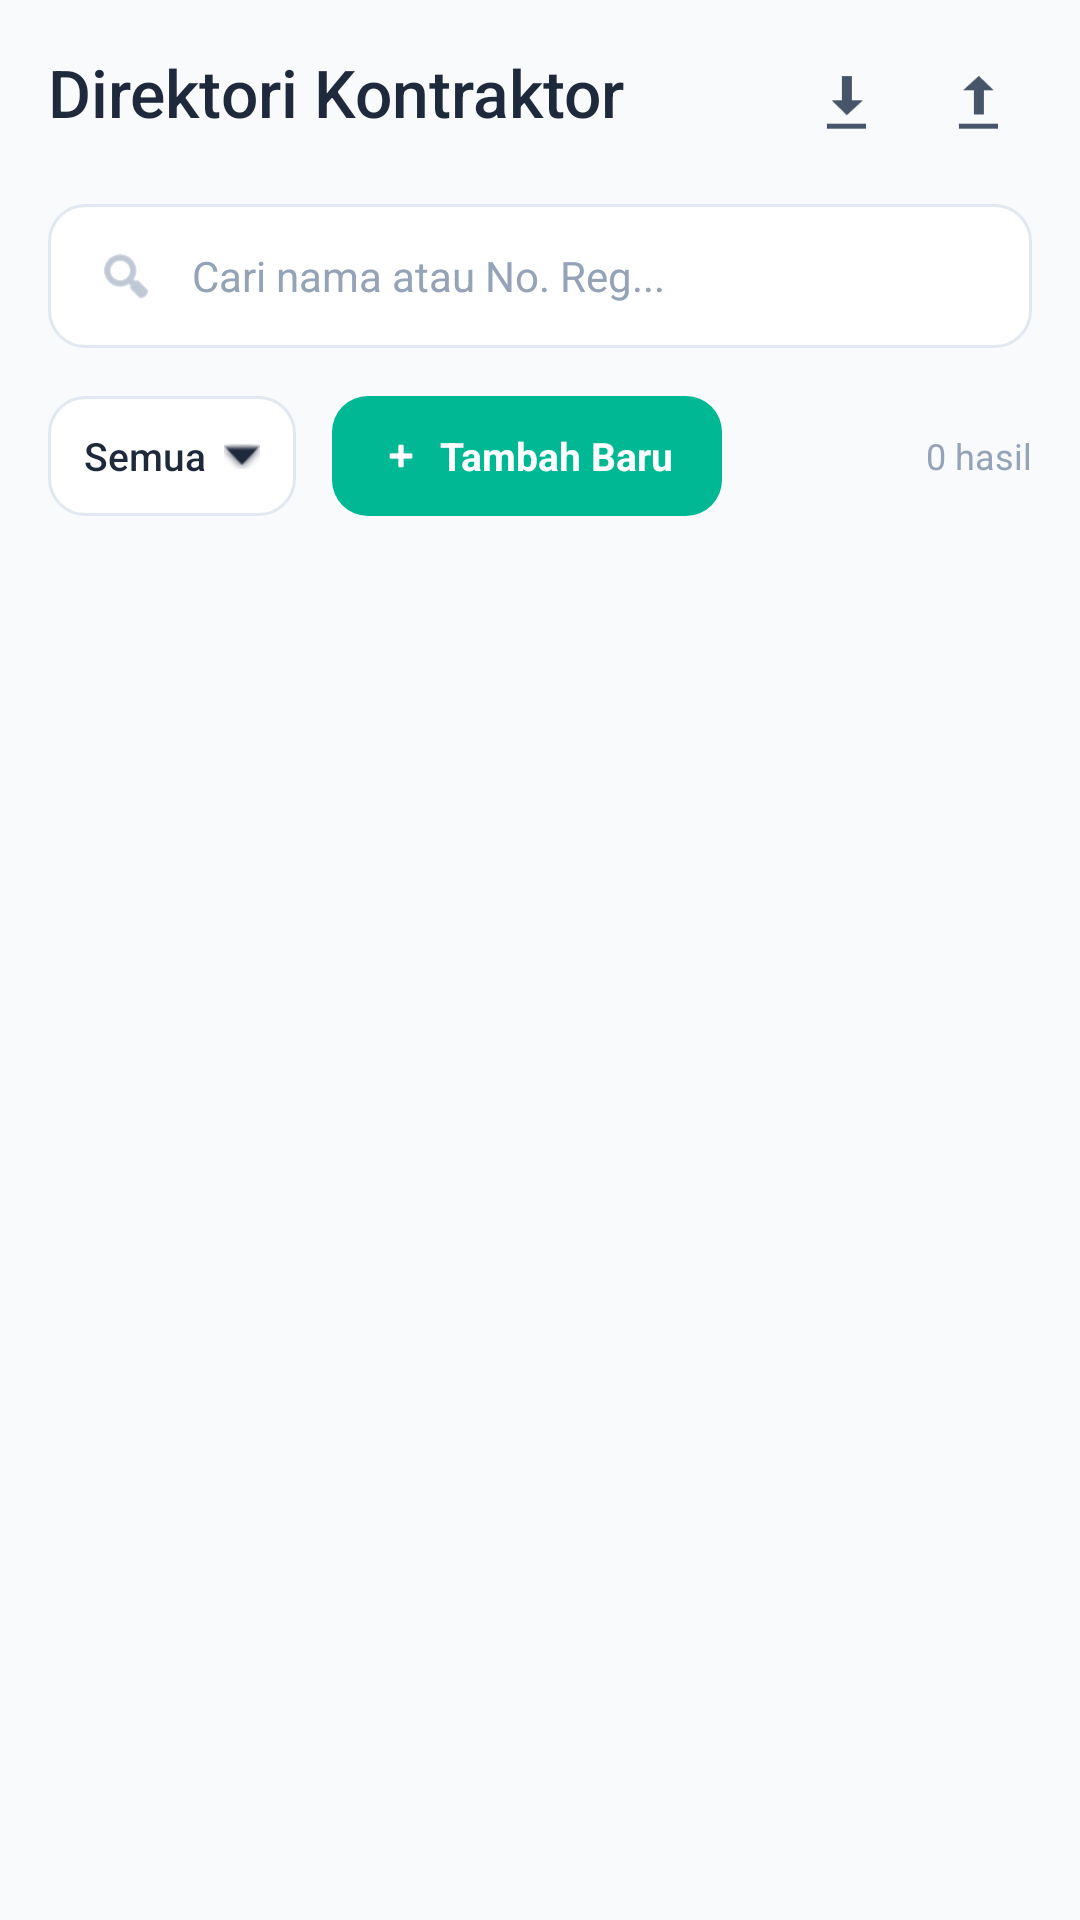

Android layout source for this screen:
<!-- AndroidManifest.xml: application theme Theme.ScanBar -->
<!-- res/layout/fragment_directory.xml -->
<?xml version="1.0" encoding="utf-8"?>
<androidx.coordinatorlayout.widget.CoordinatorLayout xmlns:android="http://schemas.android.com/apk/res/android"
    xmlns:app="http://schemas.android.com/apk/res-auto"
    android:layout_width="match_parent"
    android:layout_height="match_parent"
    android:background="@color/bg_main">

    <com.google.android.material.appbar.AppBarLayout
        android:layout_width="match_parent"
        android:layout_height="wrap_content"
        android:background="@android:color/transparent"
        app:elevation="0dp">

        <LinearLayout
            android:layout_width="match_parent"
            android:layout_height="wrap_content"
            android:orientation="vertical"
            android:paddingHorizontal="16dp"
            android:paddingTop="16dp">

            <RelativeLayout
                android:layout_width="match_parent"
                android:layout_height="wrap_content"
                android:layout_marginBottom="16dp">

                <TextView
                    android:layout_width="wrap_content"
                    android:layout_height="wrap_content"
                    android:text="Direktori Kontraktor"
                    android:textSize="22sp"
                    android:textColor="@color/text_high"
                    android:fontFamily="sans-serif-medium" />

                <LinearLayout
                    android:layout_width="wrap_content"
                    android:layout_height="wrap_content"
                    android:layout_alignParentEnd="true"
                    android:layout_centerVertical="true"
                    android:orientation="horizontal">

                    <ImageView
                        android:id="@+id/btnImport"
                        android:layout_width="36dp"
                        android:layout_height="36dp"
                        android:src="@android:drawable/stat_sys_download"
                        android:padding="8dp"
                        app:tint="@color/text_medium"
                        android:background="?attr/selectableItemBackgroundBorderless"
                        android:contentDescription="Import" />

                    <ImageView
                        android:id="@+id/btnExport"
                        android:layout_width="36dp"
                        android:layout_height="36dp"
                        android:layout_marginStart="8dp"
                        android:src="@android:drawable/stat_sys_upload"
                        android:padding="8dp"
                        app:tint="@color/text_medium"
                        android:background="?attr/selectableItemBackgroundBorderless"
                        android:contentDescription="Export" />
                </LinearLayout>
            </RelativeLayout>

            
            <LinearLayout
                android:layout_width="match_parent"
                android:layout_height="48dp"
                android:background="@drawable/bg_search_modern"
                android:gravity="center_vertical"
                android:orientation="horizontal"
                android:paddingHorizontal="16dp">

                <ImageView
                    android:layout_width="20dp"
                    android:layout_height="20dp"
                    android:src="@android:drawable/ic_menu_search"
                    app:tint="@color/text_low" />

                <EditText
                    android:id="@+id/etSearch"
                    android:layout_width="0dp"
                    android:layout_height="match_parent"
                    android:layout_weight="1"
                    android:background="@android:color/transparent"
                    android:hint="Cari nama atau No. Reg..."
                    android:paddingHorizontal="12dp"
                    android:textColor="@color/text_high"
                    android:textColorHint="@color/text_low"
                    android:textSize="14sp"
                    android:imeOptions="actionSearch"
                    android:inputType="text" />
            </LinearLayout>

            
            <LinearLayout
                android:layout_width="match_parent"
                android:layout_height="wrap_content"
                android:layout_marginTop="16dp"
                android:layout_marginBottom="8dp"
                android:gravity="center_vertical"
                android:orientation="horizontal">

                
                <LinearLayout
                    android:id="@+id/btnFilterStatus"
                    android:layout_width="wrap_content"
                    android:layout_height="40dp"
                    android:background="@drawable/bg_search_modern"
                    android:paddingHorizontal="12dp"
                    android:gravity="center_vertical"
                    android:orientation="horizontal"
                    android:clickable="true"
                    android:focusable="true">

                    <TextView
                        android:id="@+id/tvFilterLabel"
                        android:layout_width="wrap_content"
                        android:layout_height="wrap_content"
                        android:text="Semua"
                        android:textColor="@color/text_high"
                        android:textSize="13sp"
                        android:fontFamily="sans-serif-medium" />

                    <ImageView
                        android:layout_width="12dp"
                        android:layout_height="12dp"
                        android:layout_marginStart="6dp"
                        android:src="@android:drawable/arrow_down_float"
                        app:tint="@color/text_high" />
                </LinearLayout>

                
                <LinearLayout
                    android:id="@+id/btnAddWorkerModern"
                    android:layout_width="wrap_content"
                    android:layout_height="40dp"
                    android:layout_marginStart="12dp"
                    android:background="@drawable/bg_button_teal"
                    android:paddingHorizontal="16dp"
                    android:gravity="center_vertical"
                    android:orientation="horizontal"
                    android:clickable="true"
                    android:focusable="true">

                    <ImageView
                        android:layout_width="14dp"
                        android:layout_height="14dp"
                        android:src="@android:drawable/ic_input_add"
                        app:tint="@color/white" />

                    <TextView
                        android:layout_width="wrap_content"
                        android:layout_height="wrap_content"
                        android:layout_marginStart="6dp"
                        android:text="Tambah Baru"
                        android:textColor="@color/white"
                        android:textSize="13sp"
                        android:textStyle="bold" />
                </LinearLayout>

                <View
                    android:layout_width="0dp"
                    android:layout_height="0dp"
                    android:layout_weight="1" />

                <TextView
                    android:id="@+id/tvResultCount"
                    android:layout_width="wrap_content"
                    android:layout_height="wrap_content"
                    android:text="0 hasil"
                    android:textColor="@color/text_low"
                    android:textSize="12sp" />
            </LinearLayout>

            <Spinner
                android:id="@+id/spinnerFilter"
                android:layout_width="0dp"
                android:layout_height="0dp"
                android:visibility="gone" />

            <com.google.android.material.chip.ChipGroup
                android:id="@+id/chipGroupFilter"
                android:layout_width="0dp"
                android:layout_height="0dp"
                android:visibility="gone" />

        </LinearLayout>
    </com.google.android.material.appbar.AppBarLayout>

    <androidx.recyclerview.widget.RecyclerView
        android:id="@+id/rvWorkers"
        android:layout_width="match_parent"
        android:layout_height="match_parent"
        app:layout_behavior="@string/appbar_scrolling_view_behavior"
        android:clipToPadding="false"
        android:paddingBottom="100dp" />

</androidx.coordinatorlayout.widget.CoordinatorLayout>
<!-- resources referenced by this layout -->
<resources>
  <color name="bg_main">#F8FAFC</color>
  <color name="text_high">#1E293B</color>
  <color name="text_low">#94A3B8</color>
  <color name="text_medium">#475569</color>
  <color name="white">#FFFFFFFF</color>
  <!-- drawable bg_button_teal (drawable) -->
  <?xml version="1.0" encoding="utf-8"?>
  <ripple xmlns:android="http://schemas.android.com/apk/res/android"
      android:color="#40FFFFFF">
      <item>
          <shape android:shape="rectangle">
              <solid android:color="@color/accent_teal" />
              <corners android:radius="12dp" />
          </shape>
      </item>
  </ripple>
  <!-- drawable bg_search_modern (drawable) -->
  <?xml version="1.0" encoding="utf-8"?>
  <shape xmlns:android="http://schemas.android.com/apk/res/android">
      <corners android:radius="12dp" />
      <solid android:color="@color/bg_surface" />
      <stroke android:width="1dp" android:color="@color/divider_light" />
  </shape>
  <style name="Theme.ScanBar" parent="Base.Theme.ScanBar">
          <item name="android:statusBarColor">#FFFFFF</item>
          <item name="android:windowLightStatusBar">true</item>
      </style>
  <color name="accent_teal">#00B894</color>
  <color name="bg_surface">#FFFFFF</color>
  <color name="divider_light">#E2E8F0</color>
  <style name="Base.Theme.ScanBar" parent="Theme.Material3.Light.NoActionBar">
          <item name="colorPrimary">@color/accent_teal</item>
          <item name="android:windowBackground">@color/bg_main</item>
          <item name="android:statusBarColor">@color/bg_main</item>
          <item name="android:navigationBarColor">@color/bg_main</item>
          <item name="android:windowLightStatusBar">true</item>
          <item name="android:windowLightNavigationBar">true</item>
      </style>
</resources>
